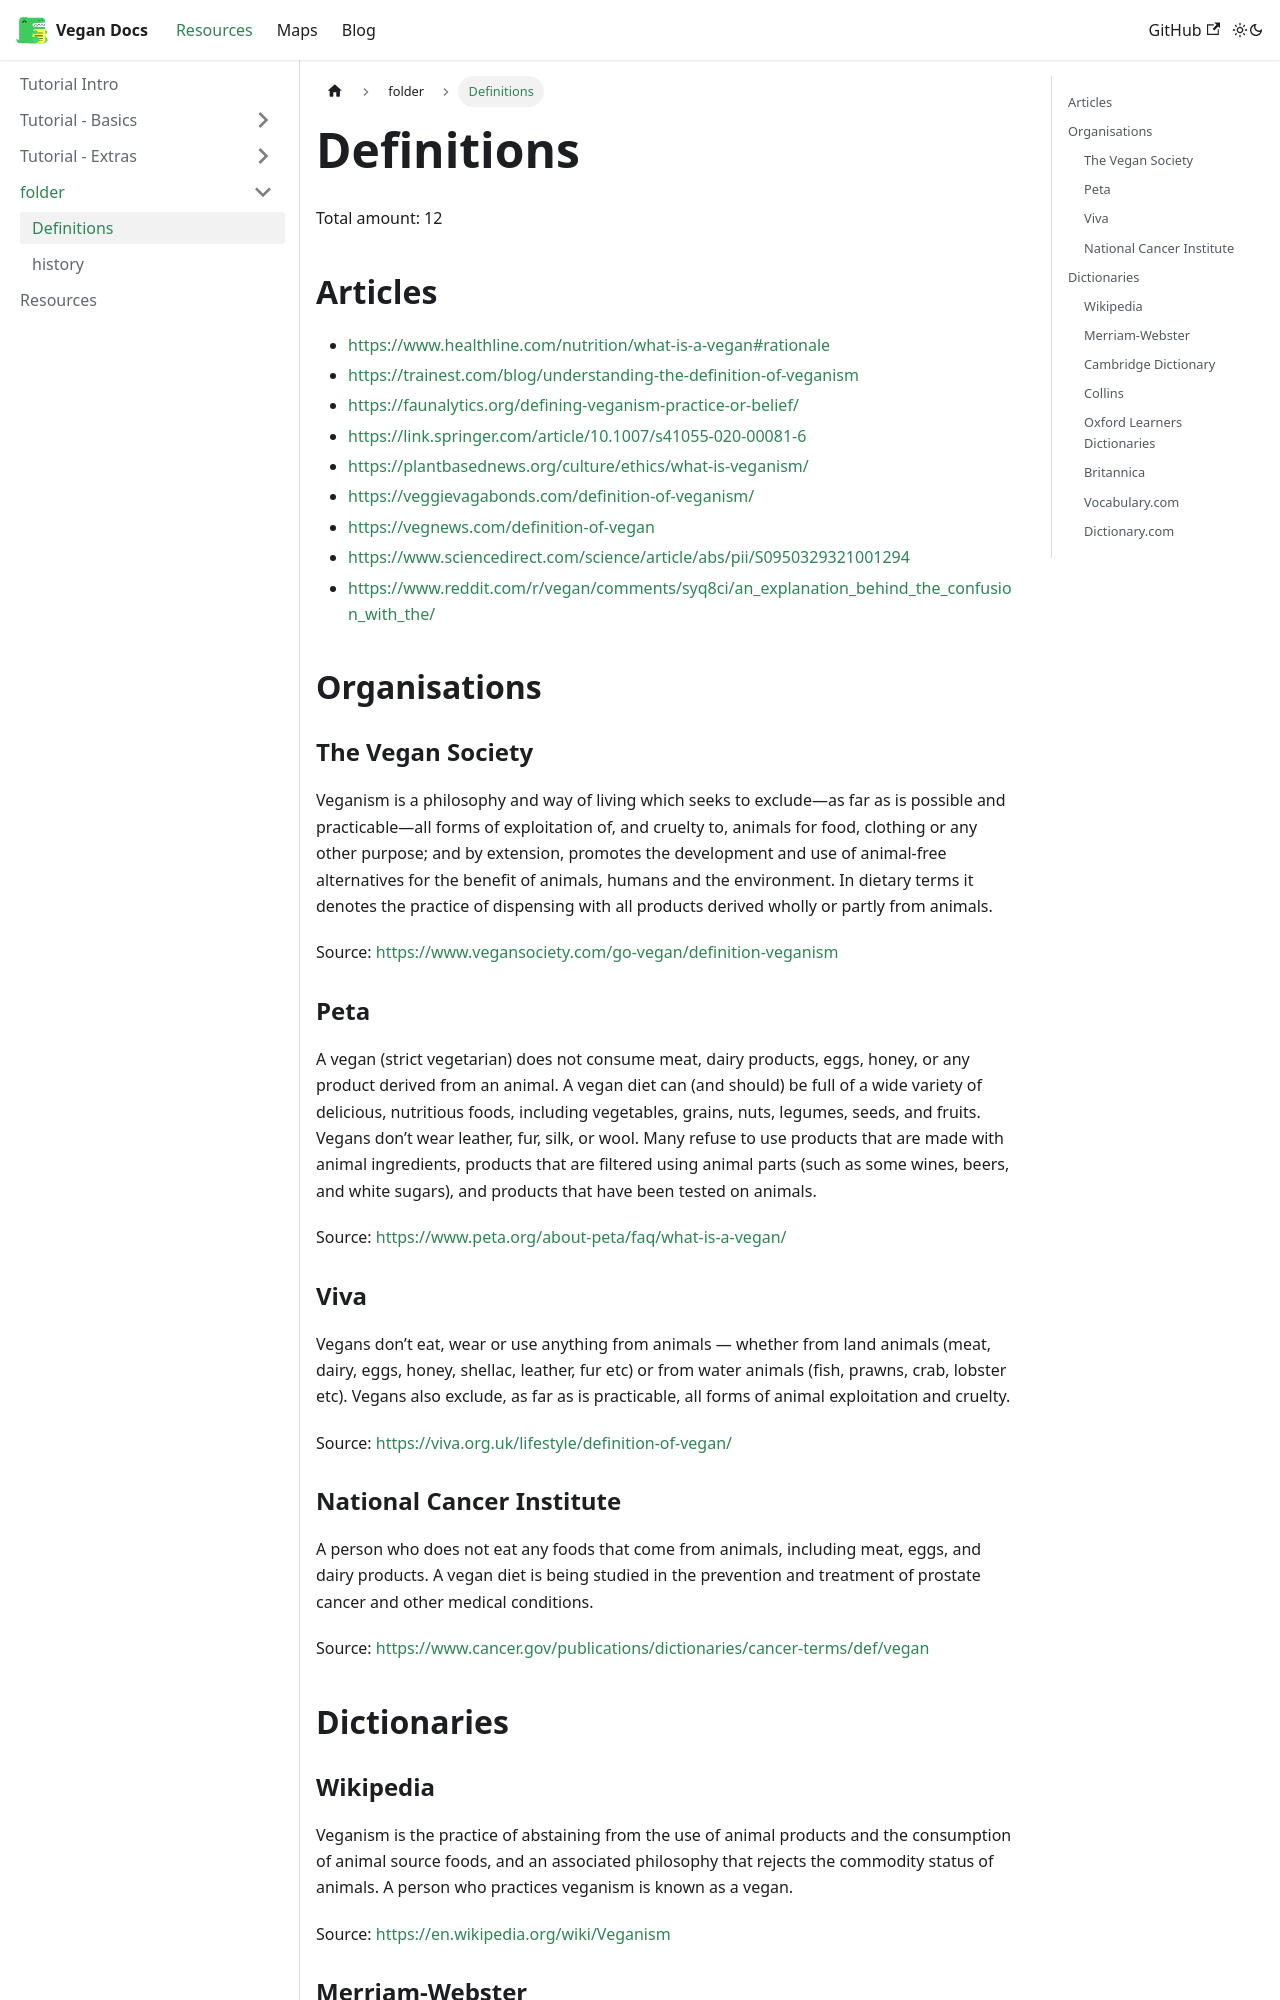

repository: datacurse/vegandocs · page: docs/folder/definitions/index.html · generator: docusaurus

# Definitions
Total amount: 12

## Articles
- https://www.healthline.com/nutrition/what-is-a-vegan#rationale
- https://trainest.com/blog/understanding-the-definition-of-veganism
- https://faunalytics.org/defining-veganism-practice-or-belief/
- https://link.springer.com/article/10.1007/s41055-020-00081-6
- https://plantbasednews.org/culture/ethics/what-is-veganism/
- https://veggievagabonds.com/definition-of-veganism/
- https://vegnews.com/definition-of-vegan
- https://www.sciencedirect.com/science/article/abs/pii/S0950329321001294
- https://www.reddit.com/r/vegan/comments/syq8ci/an_explanation_behind_the_confusion_with_the/

## Organisations

### The Vegan Society
Veganism is a philosophy and way of living which seeks to exclude—as far as is possible and practicable—all forms of exploitation of, and cruelty to, animals for food, clothing or any other purpose; and by extension, promotes the development and use of animal-free alternatives for the benefit of animals, humans and the environment. In dietary terms it denotes the practice of dispensing with all products derived wholly or partly from animals.

Source: https://www.vegansociety.com/go-vegan/definition-veganism

### Peta

A vegan (strict vegetarian) does not consume meat, dairy products, eggs, honey, or any product derived from an animal. A vegan diet can (and should) be full of a wide variety of delicious, nutritious foods, including vegetables, grains, nuts, legumes, seeds, and fruits. Vegans don’t wear leather, fur, silk, or wool. Many refuse to use products that are made with animal ingredients, products that are filtered using animal parts (such as some wines, beers, and white sugars), and products that have been tested on animals.

Source: https://www.peta.org/about-peta/faq/what-is-a-vegan/

### Viva
Vegans don’t eat, wear or use anything from animals — whether from land animals
(meat, dairy, eggs, honey, shellac, leather, fur etc) or from water animals
(fish, prawns, crab, lobster etc). Vegans also exclude, as far as is
practicable, all forms of animal exploitation and cruelty.

Source: https://viva.org.uk/lifestyle/definition-of-vegan/

### National Cancer Institute
A person who does not eat any foods that come from animals, including meat, eggs, and dairy products. A vegan diet is being studied in the prevention and treatment of prostate cancer and other medical conditions.

Source: https://www.cancer.gov/publications/dictionaries/cancer-terms/def/vegan

## Dictionaries
